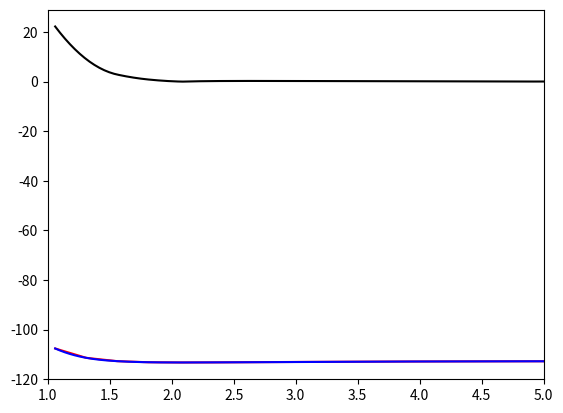

The matplotlib source for this figure: (Note: this script raises an exception after producing the figure.)
# -*- coding: utf-8 -*-
"""
Created on Fri Feb 22 13:01:25 2019

@author: longiag1
"""

import numpy as np
from matplotlib import pyplot as plt
from scipy.interpolate import InterpolatedUnivariateSpline

### create an array of 20 bond lengths spanning 0.5 - 3.5 angstroms
### but store in atomic units of length... note 1 angstrom = 1.88973 a.u. of length
r_array = np.linspace(0.561,3.087,20)*1.88973
print(r_array)

### fill in this array with your actual energy values... there should be 20 values in total!!!
E_array = [-107.6005848551, -111.3806002009, -112.7228746824, -113.1529129289, -113.2441488055,  -113.2151596774,  -113.1513342096, -113.0823324745,  
           -113.0170650624, -112.9596693222, -112.9104794422, -112.8689540440,  -112.8343322396, -112.8067244781, -112.7837633359, -112.7668290296,
           -112.7557318201, -112.7378824687,-112.737892888,-112.7397032863 ]


# TO see the plot of the PES, uncomment the following lines
plt.plot(r_array, E_array, 'red')
plt.show()

### use cubic spline interpolation
order = 3
### form the interpolator object for the data
sE = InterpolatedUnivariateSpline(r_array, E_array, k=order)
### form a much finer grid
r_fine = np.linspace(1.06,5.0,200)
### compute the interpolated/extrapolated values for E on this grid
E_fine = sE(r_fine)
### plot the interpolated data
plt.plot(r_fine, E_fine, 'blue')
plt.show()

### minimum energy
minE = min(E_fine)

### take the derivative of potential
fE = sE.derivative()
### force is the negative of the derivative
F_fine = -1*fE(r_fine)

### plot the forces
plt.plot(r_fine, np.abs(F_fine), 'black')
plt.xlim(1,5)
plt.show()

### Find index of the PES where it has its global minimum
r_eq_idx = np.argmin(E_fine)
### find the value of the separation corresponding to that index
r_eq = r_fine[r_eq_idx]
### print equilibrium bond-length in atomic units and in angstroms
print("Equilibrium bond length is ",r_eq," atomic units")
print("Equilibrium bond length is ",r_eq*0.529," Angstroms")

### get second derivative of potential energy curve... recall that we fit a spline to
### to the first derivative already and called that spline function fE.
cE = fE.derivative()

### evaluate the second derivative at r_eq to get k
k = cE(r_eq)

### define reduced mass of CO as m_C * m_O /(m_C + m_O) where mass is in atomic units (electron mass = 1)
mu = 13625.

### define "ground-state" velocity:
v = np.sqrt( np.sqrt(k/mu)/(2*mu))

### get random position and velocity for CO within a reasonable range
r_init = np.random.uniform(0.75*r_eq,2*r_eq)
v_init = np.random.uniform(-2*v,2*v)

### print initial position and velocity
print("Initial separation is ",r_init, "atomic units")
print("Initial velocity is   ",v_init, "atomic units")
### establish time-step for integration to be 0.02 atomic units... this is about 0.01 femtoseconds
dt = 0.02

### get force on particle 
F_init = -1*fE(r_init)

### parameters for Langevin Equation: temperature and drag
### note that in atomic units, the Boltzmann constant is unity
temperature = 0.00026 # boiling point of CO in atomic units
gamma = 0.01;

### use parameters set above to get initial perturbation of force for Langevin dynamics
rp_init = np.sqrt(2*temperature*gamma*mu/dt)*np.random.normal(0,1)

def BBK(r_curr, v_curr, rp_curr, gamma_val, temperature_val, mu, f_interp, dt):
    
    ### get acceleration at current time: (force + current perturbation on force)/mass - drag
    a_curr = (-1*f_interp(r_curr) + rp_curr)/mu - gamma_val*v_curr
    ### THE ABOVE IS EQUATION 6 IN THE ASSIGNMENT DAS POSTED
    
    ### update velocity for half time step, for such a small time step can approximate dv = adt
    ### THINK ABOUT IT: DO YOU REALLY HAVE TO DO THIS STEP?
    
   
    ### use current acceleration and velocity to update position
    ### WRITE CODE IMPLEMENTING THE FORMULA YOU OBTAINED, AS PART OF EXERCISE 1, FOR r(t+dt) HERE
    
    ### calculate the rp_future
    
    rp_fut = np.sqrt(2*temperature_val*gamma_val*mu/dt)*np.random.normal(0,1)
    
    ### use rp_fut to get future acceleration a_fut (a_tilde at the future time in the assignment), 
    ### note that we cannot take future drag into account as we have not calculated our future velocity yet
    ### CODE IMPLEMENTING EQUATION 7 IN THE ASSIGNMENT DAS POSTED GOES HERE
    
    ### use current and future acceleration to get future velocity v_fut
    ### note that we have to "correct" our formula relative to the formula for velocity Verlet
    ### as we have not included our future drag in our future acceleration
    
    # v_fut = (v_halftime + 0.5*a_fut*dt)/(1+0.5*gamma_val*dt)
    ### WRITE CODE IMPLEMENTING THE FORMULA YOU OBTAINED, AS PART OF EXERCISE 1, FOR r(t+dt) HERE
    
    result = [r_fut, v_fut, rp_fut]
    
    return result

### how many updates do you want to perform?
N_updates = 200000

### Now use r_init and v_init and run velocity verlet update N_updates times, plot results
### these arrays will store the time, the position vs time, and the velocity vs time
r_vs_t = np.zeros(N_updates)
v_vs_t = np.zeros(N_updates)
e_vs_t = np.zeros(N_updates)
t_array = np.zeros(N_updates)

### first entry is the intial position and velocity
r_vs_t[0] = r_init
v_vs_t[0] = v_init
e_vs_t[0] = (sE(r_init)-minE)+0.5*mu*v_init**2

### first BBK update
result_array = BBK(r_init, v_init, rp_init, gamma, temperature, mu, fE, dt)

### do the update N_update-1 more times
for i in range(1,N_updates):
    tmp = BBK(result_array[0], result_array[1], result_array[2], gamma, temperature, mu, fE, dt)
    result_array = tmp
    t_array[i] = dt*i
    r_vs_t[i] = result_array[0]
    v_vs_t[i] = result_array[1]
    e_vs_t[i] = (sE(result_array[0])-minE)+0.5*mu*v_init**2

### Plot the trajectory of bondlength vs time:
plt.plot(t_array, r_vs_t, 'red')
plt.show()

### plot the phase space trajectory of position vs momentum
plt.plot(mu*v_vs_t, r_vs_t, 'blue')
plt.show()

### plot the total energy vs. time: does the average energy seem to converge?
plt.plot(t_array,e_vs_t,'magenta')
plt.show()

### mean energy for next to last and last ten thousand time steps: does each equal k_B*T? are they similar to each other?
print("Mean Energy for next to last 100000 time steps of the trajectory is ",np.mean(e_vs_t[(N_updates-20000):(N_updates-10000)])," Hartrees")
print("Mean Energy for last 100000 time steps of the trajectory is ",np.mean(e_vs_t[(N_updates-10000):N_updates])," Hartrees")
    